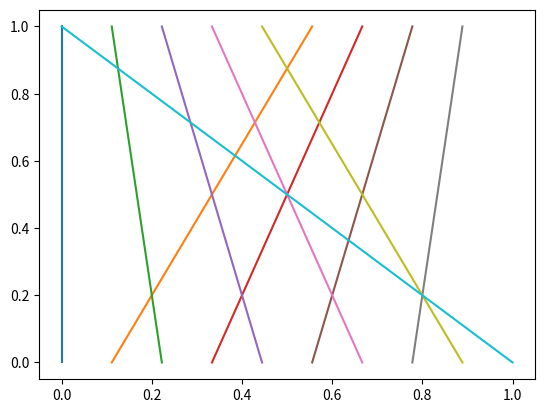

Reproduce this figure in Python.
import numpy as np
import matplotlib.pyplot as plt


x = np.linspace(0,1,10)
y = np.array([0,1])
X, Y = np.meshgrid(x,y)
print(X)

X[1,:]= (5 * X[1,:]) % 1
plt.plot(X,Y)
plt.show()
